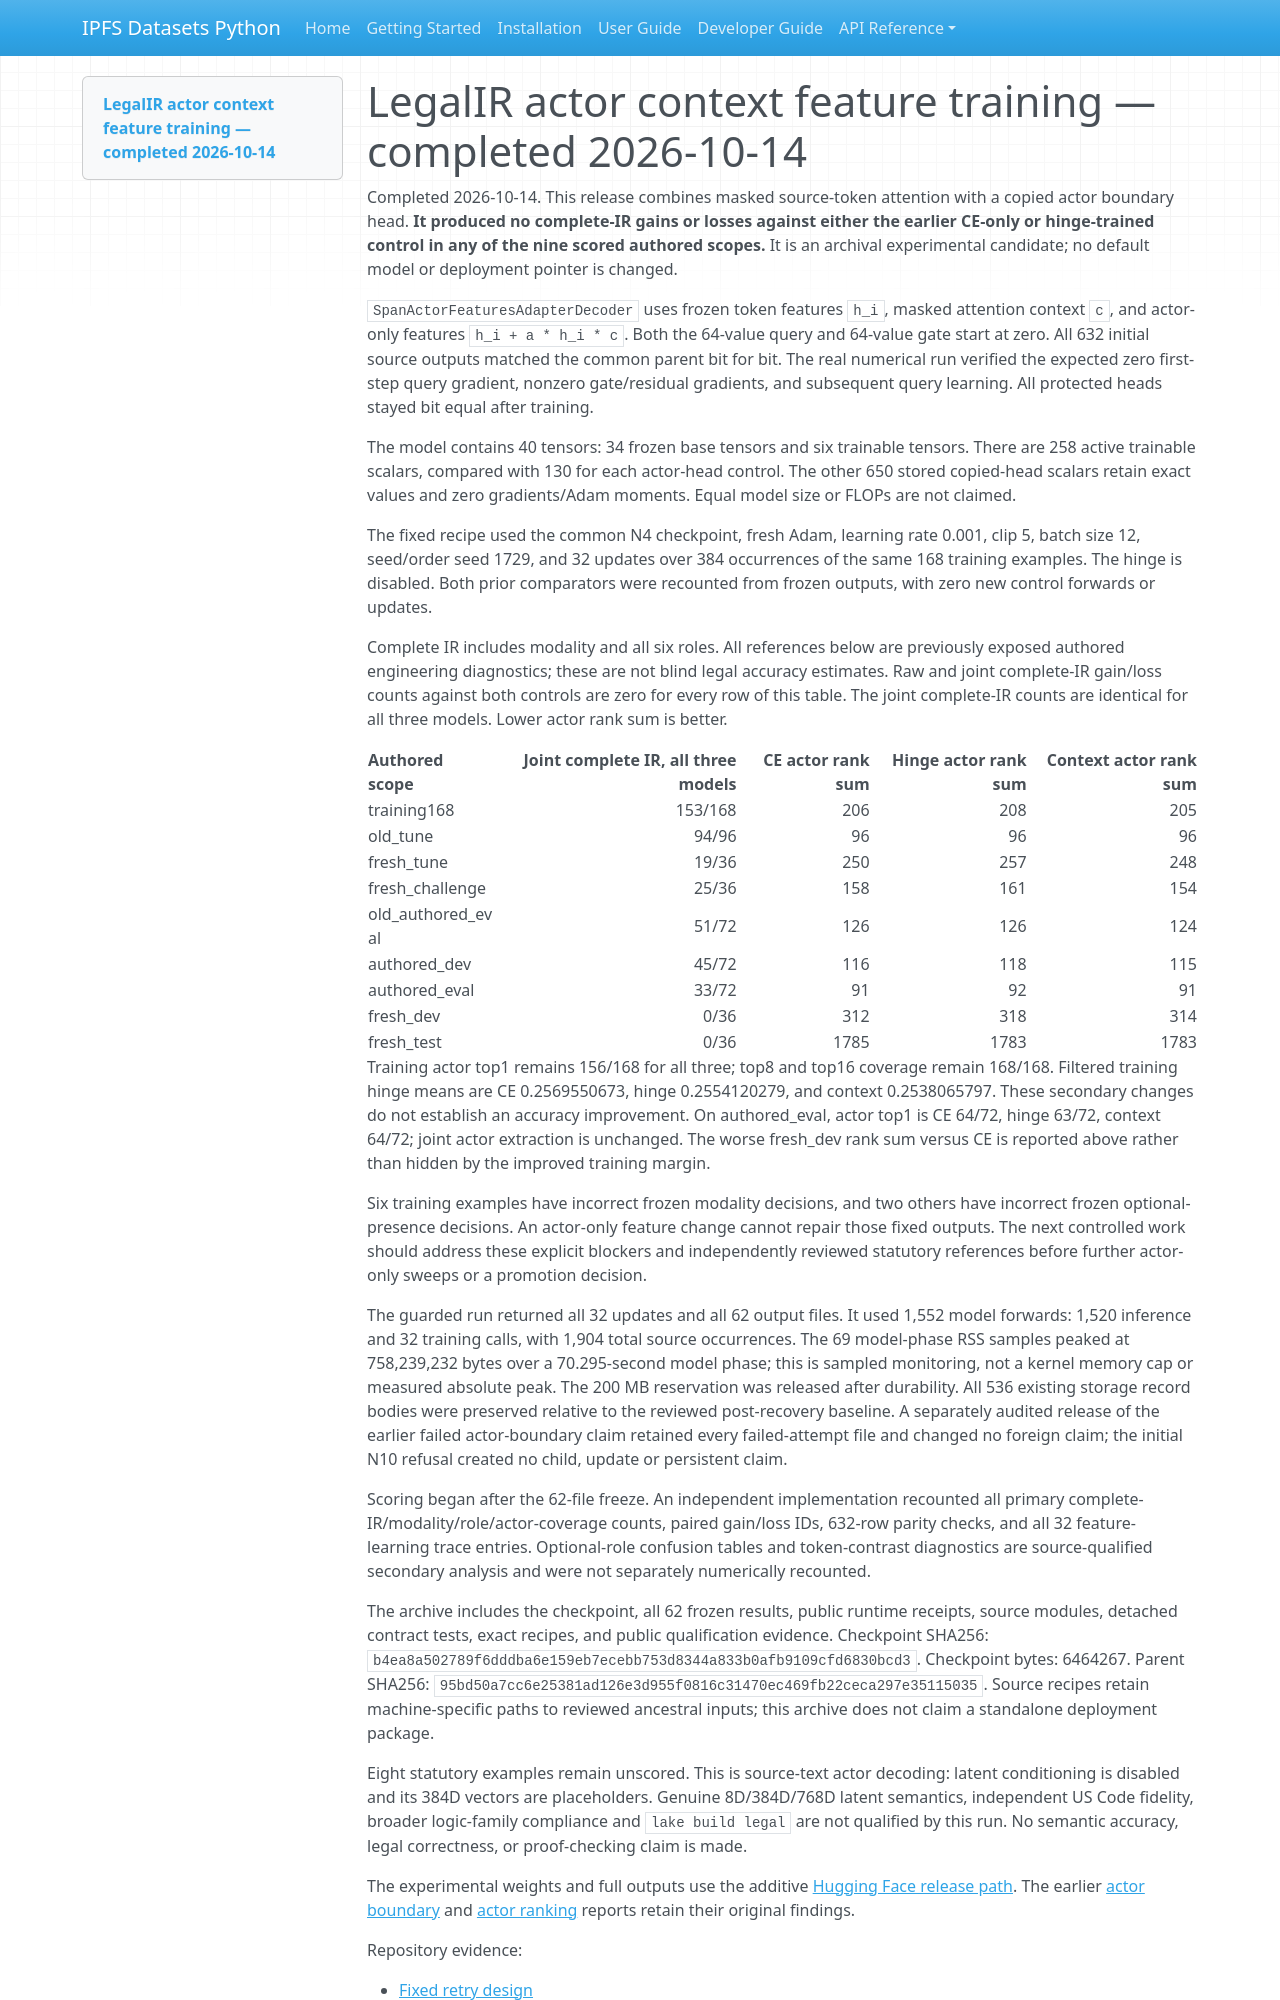

repository: endomorphosis/ipfs_datasets_py · page: guides/legal_actor_features_training_20261013/index.html · generator: mkdocs

# LegalIR actor context feature training — completed 2026-10-14

Completed 2026-10-14. This release combines masked source-token attention with
a copied actor boundary head. **It produced no complete-IR gains or losses
against either the earlier CE-only or hinge-trained control in any of the nine
scored authored scopes.** It is an archival experimental candidate; no default
model or deployment pointer is changed.

`SpanActorFeaturesAdapterDecoder` uses frozen token features `h_i`, masked
attention context `c`, and actor-only features `h_i + a * h_i * c`. Both the
64-value query and 64-value gate start at zero. All 632 initial source outputs
matched the common parent bit for bit. The real numerical run verified the
expected zero first-step query gradient, nonzero gate/residual gradients, and
subsequent query learning. All protected heads stayed bit equal after training.

The model contains 40 tensors: 34 frozen base tensors and six trainable tensors.
There are 258 active trainable scalars, compared with 130 for each actor-head
control. The other 650 stored copied-head scalars retain exact values and zero
gradients/Adam moments. Equal model size or FLOPs are not claimed.

The fixed recipe used the common N4 checkpoint, fresh Adam, learning rate 0.001,
clip 5, batch size 12, seed/order seed 1729, and 32 updates over 384 occurrences
of the same 168 training examples. The hinge is disabled. Both prior comparators
were recounted from frozen outputs, with zero new control forwards or updates.

Complete IR includes modality and all six roles. All references below are
previously exposed authored engineering diagnostics; these are not blind legal
accuracy estimates. Raw and joint complete-IR gain/loss counts against both
controls are zero for every row of this table. The joint complete-IR counts are
identical for all three models. Lower actor rank sum is better.

| Authored scope | Joint complete IR, all three models | CE actor rank sum | Hinge actor rank sum | Context actor rank sum |
| --- | ---: | ---: | ---: | ---: |
| training168 | 153/168 | 206 | 208 | 205 |
| old_tune | 94/96 | 96 | 96 | 96 |
| fresh_tune | 19/36 | 250 | 257 | 248 |
| fresh_challenge | 25/36 | 158 | 161 | 154 |
| old_authored_eval | 51/72 | 126 | 126 | 124 |
| authored_dev | 45/72 | 116 | 118 | 115 |
| authored_eval | 33/72 | 91 | 92 | 91 |
| fresh_dev | 0/36 | 312 | 318 | 314 |
| fresh_test | 0/36 | 1785 | 1783 | 1783 |

Training actor top1 remains 156/168 for all three; top8 and top16 coverage remain
168/168. Filtered training hinge means are CE 0.2569550673, hinge 0.2554120279,
and context 0.2538065797. These secondary changes do not establish an accuracy
improvement. On authored_eval, actor top1 is CE 64/72, hinge 63/72, context 64/72;
joint actor extraction is unchanged. The worse fresh_dev rank sum versus CE is
reported above rather than hidden by the improved training margin.

Six training examples have incorrect frozen modality decisions, and two others
have incorrect frozen optional-presence decisions. An actor-only feature change
cannot repair those fixed outputs. The next controlled work should address
these explicit blockers and independently reviewed statutory references before
further actor-only sweeps or a promotion decision.

The guarded run returned all 32 updates and all 62 output files. It used 1,552
model forwards: 1,520 inference and 32 training calls, with 1,904 total source
occurrences. The 69 model-phase RSS samples peaked at 758,239,232 bytes over a
70.295-second model phase; this is sampled monitoring, not a kernel memory cap
or measured absolute peak. The 200 MB reservation was released after durability.
All 536 existing storage record bodies were preserved relative to the reviewed
post-recovery baseline. A separately audited release of the earlier failed
actor-boundary claim retained every failed-attempt file and changed no foreign
claim; the initial N10 refusal created no child, update or persistent claim.

Scoring began after the 62-file freeze. An independent implementation recounted
all primary complete-IR/modality/role/actor-coverage counts, paired gain/loss IDs,
632-row parity checks, and all 32 feature-learning trace entries. Optional-role
confusion tables and token-contrast diagnostics are source-qualified secondary
analysis and were not separately numerically recounted.

The archive includes the checkpoint, all 62 frozen results, public runtime
receipts, source modules, detached contract tests, exact recipes, and public
qualification evidence. Checkpoint SHA256: `b4ea8a502789f6dddba6e159eb7ecebb753d8344a833b0afb9109cfd6830bcd3`.
Checkpoint bytes: 6464267. Parent SHA256:
`95bd50a7cc6e25381ad126e3d955f0816c31470ec469fb22ceca297e35115035`.
Source recipes retain machine-specific paths to reviewed ancestral inputs;
this archive does not claim a standalone deployment package.

Eight statutory examples remain unscored. This is source-text actor decoding:
latent conditioning is disabled and its 384D vectors are placeholders. Genuine
8D/384D/768D latent semantics, independent US Code fidelity, broader logic-family
compliance and `lake build legal` are not qualified by this run. No semantic
accuracy, legal correctness, or proof-checking claim is made.

The experimental weights and full outputs use the additive
[Hugging Face release path](https://huggingface.co/Publicus/legal-ir-autoencoder/tree/main/releases/20261013-actor-features-v1).
The earlier [actor boundary](legal_actor_boundary_training_20261013.md) and
[actor ranking](legal_actor_ranking_training_20261013.md) reports retain their
original findings.

Repository evidence:
